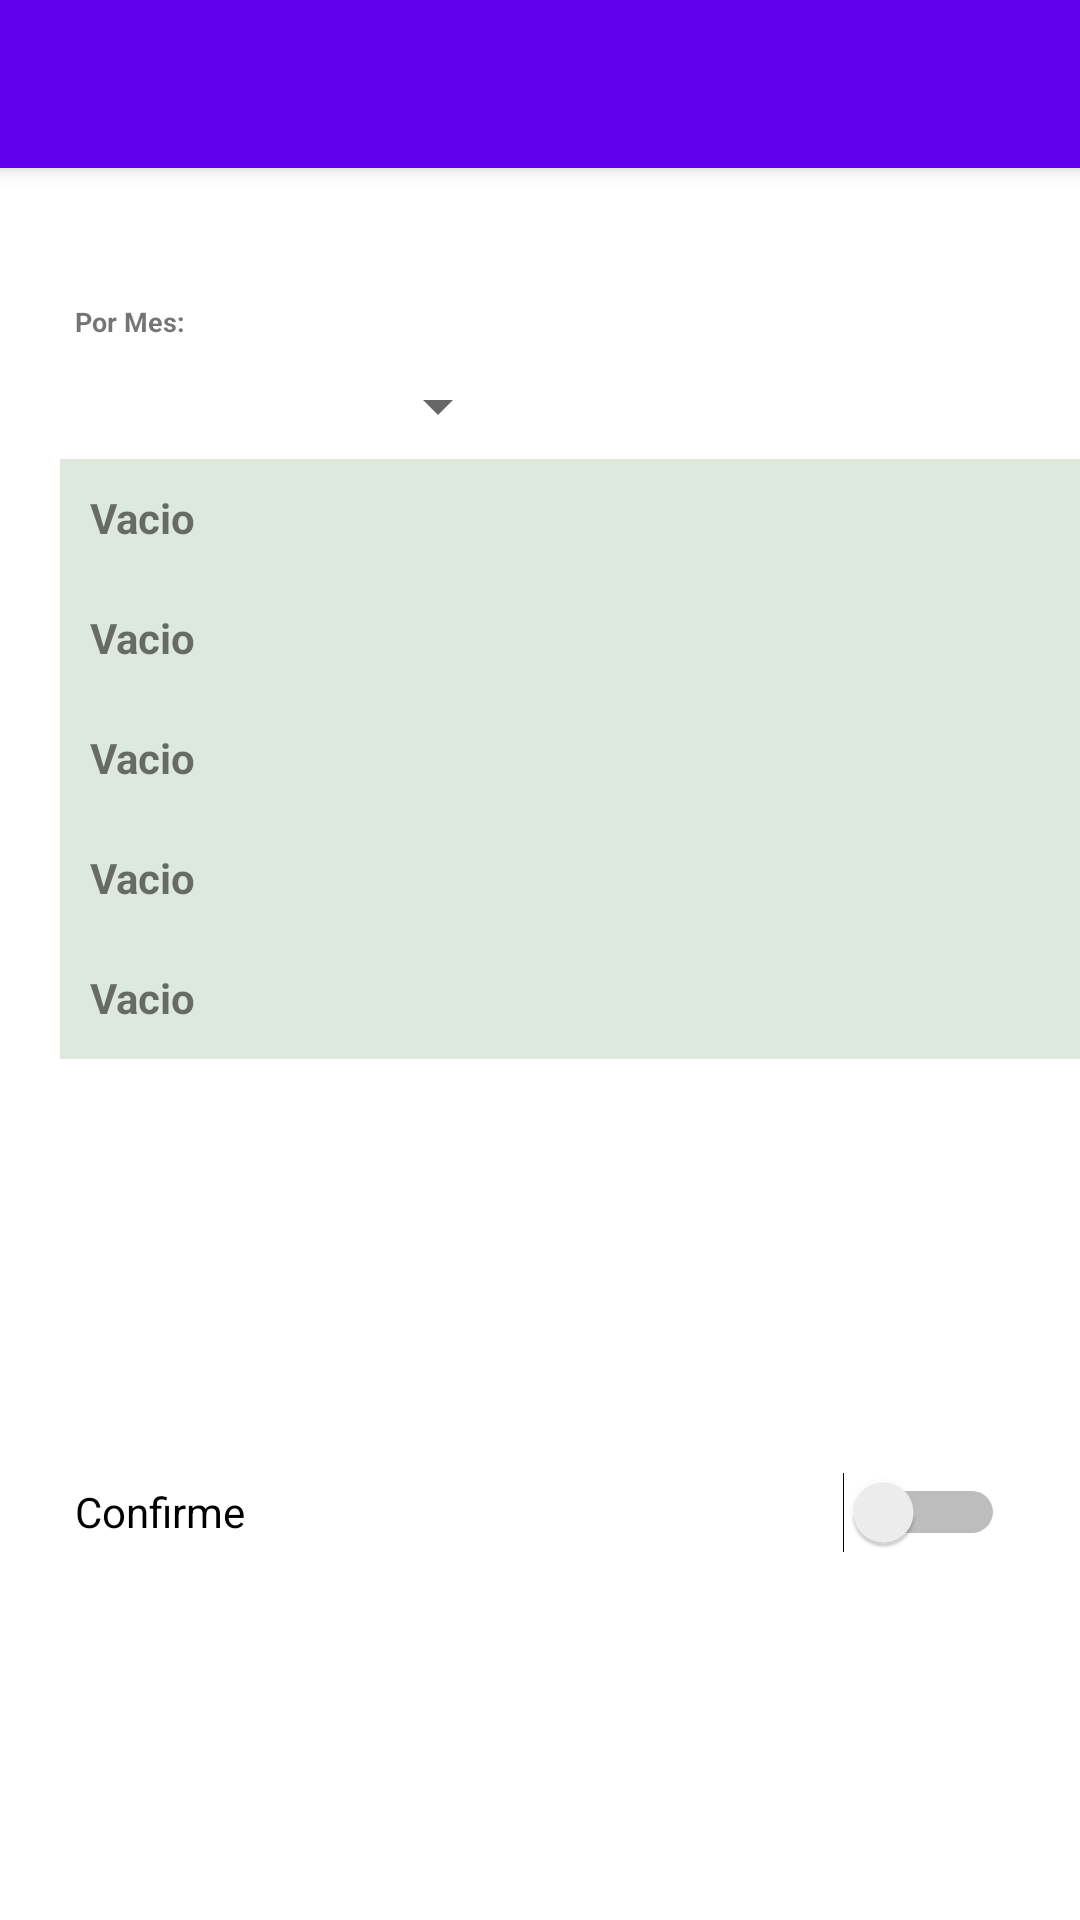

Here is an Android app screen rendered from its layout file. Give the layout XML and the strings, colors and styles it references.
<!-- AndroidManifest.xml: application theme Theme.RegistroCuentas -->
<!-- res/layout/activity_acc_dts.xml -->
<?xml version="1.0" encoding="utf-8"?>
<androidx.constraintlayout.widget.ConstraintLayout xmlns:android="http://schemas.android.com/apk/res/android"
    xmlns:app="http://schemas.android.com/apk/res-auto"
    xmlns:tools="http://schemas.android.com/tools"
    android:id="@+id/main"
    android:layout_width="match_parent"
    android:layout_height="match_parent"
    tools:context=".AccDtsActivity">

    <androidx.appcompat.widget.Toolbar
        android:id="@+id/toolbar_adts"
        android:layout_width="match_parent"
        android:layout_height="?attr/actionBarSize"
        android:background="?attr/colorPrimary"
        android:elevation="4dp"
        android:theme="@style/ThemeOverlay.AppCompat.Dark"
        android:popupTheme="@style/ThemeOverlay.AppCompat.Dark"
        tools:ignore="MissingConstraints" />

    <TextView
        android:id="@+id/txv_adts1"
        android:layout_width="@dimen/txview_wm"
        android:layout_height="@dimen/txview_h1"
        android:layout_marginTop="40dp"
        android:padding="5dp"
        android:text="Por Mes:"
        android:textSize="@dimen/inner_text_1"
        android:textStyle="bold"
        app:layout_constraintEnd_toStartOf="@+id/guideline4"
        app:layout_constraintHorizontal_bias="0.0"
        app:layout_constraintStart_toStartOf="@+id/guideline3"
        app:layout_constraintTop_toBottomOf="@+id/toolbar_adts"
        tools:ignore="MissingConstraints" />

    <Spinner
        android:id="@+id/spin_adts1"
        android:layout_width="@dimen/spinner_w1"
        android:layout_height="@dimen/spinner_h1"
        android:textSize="@dimen/selec_text"
        android:textStyle="bold"
        app:layout_constraintEnd_toStartOf="@+id/guideline4"
        app:layout_constraintHorizontal_bias="0.0"
        app:layout_constraintStart_toStartOf="@+id/guideline3"
        app:layout_constraintTop_toBottomOf="@+id/txv_adts1" />

    <TextView
        android:id="@+id/txview_adts1"
        android:layout_width="@dimen/txview_w1"
        android:layout_height="@dimen/txview_h2"
        android:background="@color/text_background"
        android:padding="@dimen/txview_pad2"
        android:text="Vacio"
        android:textSize="@dimen/inner_text_2"
        android:textStyle="bold"
        app:layout_constraintEnd_toStartOf="@+id/guideline4"
        app:layout_constraintHorizontal_bias="0.0"
        app:layout_constraintStart_toStartOf="@+id/guideline3"
        app:layout_constraintTop_toBottomOf="@+id/spin_adts1"
        tools:ignore="MissingConstraints" />

    <TextView
        android:id="@+id/txview_adts2"
        android:layout_width="@dimen/txview_w1"
        android:layout_height="@dimen/txview_h2"
        android:background="@color/text_background"
        android:padding="@dimen/txview_pad2"
        android:text="Vacio"
        android:textSize="@dimen/inner_text_2"
        android:textStyle="bold"
        app:layout_constraintEnd_toStartOf="@+id/guideline4"
        app:layout_constraintHorizontal_bias="0.0"
        app:layout_constraintStart_toStartOf="@+id/guideline3"
        app:layout_constraintTop_toBottomOf="@+id/txview_adts1"
        tools:ignore="MissingConstraints" />

    <TextView
        android:id="@+id/txview_adts3"
        android:layout_width="@dimen/txview_w1"
        android:layout_height="@dimen/txview_h2"
        android:background="@color/text_background"
        android:padding="@dimen/txview_pad2"
        android:text="Vacio"
        android:textSize="@dimen/inner_text_2"
        android:textStyle="bold"
        app:layout_constraintEnd_toStartOf="@+id/guideline4"
        app:layout_constraintHorizontal_bias="0.0"
        app:layout_constraintStart_toStartOf="@+id/guideline3"
        app:layout_constraintTop_toBottomOf="@+id/txview_adts2"
        tools:ignore="MissingConstraints" />

    <TextView
        android:id="@+id/txview_adts4"
        android:layout_width="@dimen/txview_w1"
        android:layout_height="@dimen/txview_h2"
        android:background="@color/text_background"
        android:padding="@dimen/txview_pad2"
        android:text="Vacio"
        android:textSize="@dimen/inner_text_2"
        android:textStyle="bold"
        app:layout_constraintEnd_toStartOf="@+id/guideline4"
        app:layout_constraintHorizontal_bias="0.0"
        app:layout_constraintStart_toStartOf="@+id/guideline3"
        app:layout_constraintTop_toBottomOf="@+id/txview_adts3"
        tools:ignore="MissingConstraints" />


    <TextView
        android:id="@+id/txview_adts5"
        android:layout_width="@dimen/txview_w1"
        android:layout_height="@dimen/txview_h2"
        android:background="@color/text_background"
        android:padding="@dimen/txview_pad2"
        android:text="Vacio"
        android:textSize="@dimen/inner_text_2"
        android:textStyle="bold"
        app:layout_constraintEnd_toStartOf="@+id/guideline4"
        app:layout_constraintHorizontal_bias="0.0"
        app:layout_constraintStart_toStartOf="@+id/guideline3"
        app:layout_constraintTop_toBottomOf="@+id/txview_adts4"
        tools:ignore="MissingConstraints" />

    <Switch
        android:id="@+id/sw_adts1"
        android:layout_width="@dimen/sw_ws"
        android:layout_height="@dimen/sw_h1"
        android:layout_marginTop="15dp"
        android:padding="5dp"
        android:text="Confirme"
        android:textSize="@dimen/inner_text_2"
        app:layout_constraintBottom_toBottomOf="parent"
        app:layout_constraintEnd_toStartOf="@+id/guideline4"
        app:layout_constraintHorizontal_bias="0.0"
        app:layout_constraintStart_toStartOf="@+id/guideline3"
        app:layout_constraintTop_toBottomOf="@+id/txview_adts5"
        app:layout_constraintVertical_bias="0.0"
        tools:ignore="UseSwitchCompatOrMaterialXml" />

    <Button
        android:id="@+id/butt_adts2"
        android:layout_width="@dimen/sw_ws"
        android:layout_height="@dimen/button_h1"
        android:text="Editar"
        android:textSize="@dimen/inner_text_2"
        app:layout_constraintBottom_toBottomOf="parent"
        app:layout_constraintEnd_toStartOf="@+id/guideline4"
        app:layout_constraintHorizontal_bias="1.0"
        app:layout_constraintStart_toEndOf="@+id/butt_adts1"
        app:layout_constraintTop_toBottomOf="@+id/sw_adts1"
        app:layout_constraintVertical_bias="0.0" />

    <Button
        android:id="@+id/butt_adts1"
        android:layout_width="@dimen/sw_ws"
        android:layout_height="@dimen/button_h1"
        android:layout_marginBottom="40dp"
        android:enabled="false"
        android:text="Eliminar"
        android:textSize="@dimen/inner_text_2"
        app:layout_constraintBottom_toBottomOf="parent"
        app:layout_constraintStart_toStartOf="@+id/guideline3"
        app:layout_constraintTop_toBottomOf="@+id/sw_adts1"
        app:layout_constraintVertical_bias="0.0" />

    <androidx.constraintlayout.widget.Guideline
        android:id="@+id/guideline3"
        android:layout_width="wrap_content"
        android:layout_height="wrap_content"
        android:orientation="vertical"
        app:layout_constraintGuide_begin="20dp" />

    <androidx.constraintlayout.widget.Guideline
        android:id="@+id/guideline4"
        android:layout_width="wrap_content"
        android:layout_height="wrap_content"
        android:orientation="vertical"
        app:layout_constraintGuide_end="20dp" />


</androidx.constraintlayout.widget.ConstraintLayout>
<!-- resources referenced by this layout -->
<resources>
  <color name="text_background">#30518C4D</color>
  <dimen name="button_h1">38dp</dimen>
  <dimen name="inner_text_1">9sp</dimen>
  <dimen name="inner_text_2">14sp</dimen>
  <dimen name="selec_text">10sp</dimen>
  <dimen name="spinner_h1">35dp</dimen>
  <dimen name="spinner_w1">150dp</dimen>
  <dimen name="txview_h1">22dp</dimen>
  <dimen name="txview_h2">40dp</dimen>
  <dimen name="txview_pad2">10dp</dimen>
  <dimen name="txview_w1">340dp</dimen>
  <dimen name="txview_wm">150dp</dimen>
  <style name="Theme.RegistroCuentas" parent="Theme.MaterialComponents.DayNight.DarkActionBar">
          
          <item name="colorPrimary">@color/purple_500</item>
          <item name="colorPrimaryVariant">@color/purple_700</item>
          <item name="colorOnPrimary">@color/white</item>
          
          <item name="colorSecondary">@color/teal_200</item>
          <item name="colorSecondaryVariant">@color/teal_700</item>
          <item name="colorOnSecondary">@color/black</item>
          
          <item name="android:statusBarColor">?attr/colorPrimaryVariant</item>
          
      </style>
  <color name="purple_500">#FF6200EE</color>
  <color name="purple_700">#FF3700B3</color>
  <color name="white">#FFFFFFFF</color>
  <color name="teal_200">#FF03DAC5</color>
  <color name="teal_700">#FF018786</color>
  <color name="black">#FF000000</color>
</resources>
